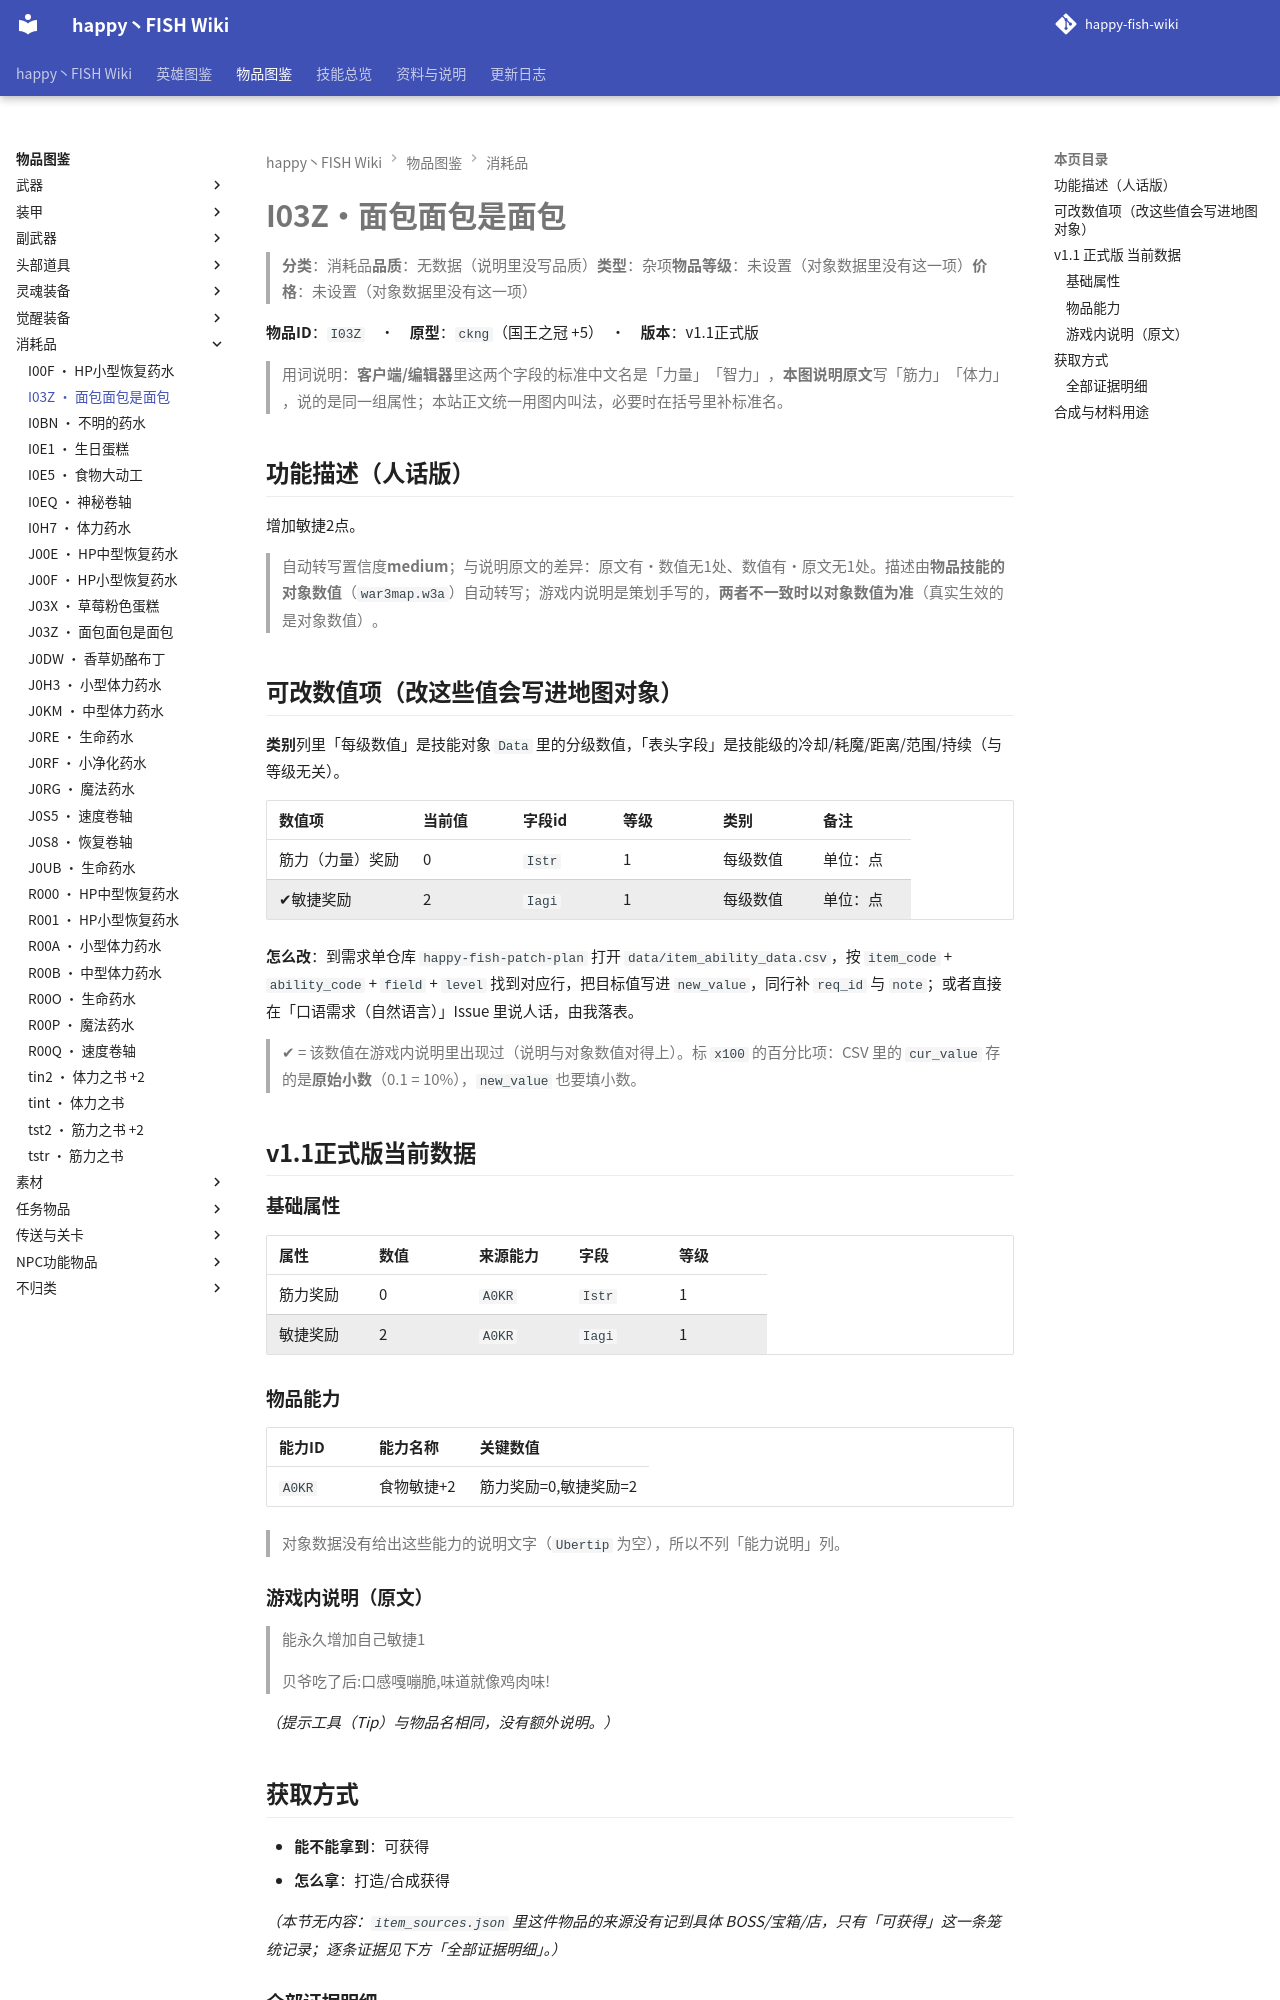

repository: slasher233/happy-fish-sao-wiki · page: items/消耗品/I03Z_面包面包是面包/index.html · generator: mkdocs

# I03Z · 面包面包是面包

> **分类**：消耗品　**品质**：无数据（说明里没写品质）　**类型**：杂项　**物品等级**：未设置（对象数据里没有这一项）　**价格**：未设置（对象数据里没有这一项）

**物品 ID**：`I03Z`　·　**原型**：`ckng`（国王之冠 +5）　·　**版本**：v1.1 正式版

> 用词说明：**客户端/编辑器**里这两个字段的标准中文名是「力量」「智力」，**本图说明原文**写「筋力」「体力」，说的是同一组属性；本站正文统一用图内叫法，必要时在括号里补标准名。

## 功能描述（人话版）

增加敏捷 2 点。

> 自动转写置信度 **medium**；与说明原文的差异：原文有·数值无 1 处、数值有·原文无 1 处。
> 描述由**物品技能的对象数值**（`war3map.w3a`）自动转写；游戏内说明是策划手写的，**两者不一致时以对象数值为准**（真实生效的是对象数值）。

## 可改数值项（改这些值会写进地图对象）

**类别**列里「每级数值」是技能对象 `Data` 里的分级数值，「表头字段」是技能级的冷却/耗魔/距离/范围/持续（与等级无关）。

| 数值项 | 当前值 | 字段 id | 等级 | 类别 | 备注 |
| --- | --- | --- | --- | --- | --- |
| 筋力（力量）奖励 | 0 | `Istr` | 1 | 每级数值 | 单位：点 |
| ✔ 敏捷奖励 | 2 | `Iagi` | 1 | 每级数值 | 单位：点 |


**怎么改**：到需求单仓库 `happy-fish-patch-plan` 打开 `data/item_ability_data.csv`，按 `item_code` + `ability_code` + `field` + `level` 找到对应行，把目标值写进 `new_value`，同行补 `req_id` 与 `note`；或者直接在「口语需求（自然语言）」Issue 里说人话，由我落表。

> ✔ = 该数值在游戏内说明里出现过（说明与对象数值对得上）。标 `x100` 的百分比项：CSV 里的 `cur_value` 存的是**原始小数**（0.1 = 10%），`new_value` 也要填小数。

## v1.1 正式版 当前数据

### 基础属性

| 属性 | 数值 | 来源能力 | 字段 | 等级 |
| --- | --- | --- | --- | --- |
| 筋力奖励 | 0 | `A0KR` | `Istr` | 1 |
| 敏捷奖励 | 2 | `A0KR` | `Iagi` | 1 |

### 物品能力

| 能力 ID | 能力名称 | 关键数值 |
| --- | --- | --- |
| `A0KR` | 食物敏捷+2 | 筋力奖励=0, 敏捷奖励=2 |


> 对象数据没有给出这些能力的说明文字（`Ubertip` 为空），所以不列「能力说明」列。

### 游戏内说明（原文）

> 能永久增加自己敏捷1
>
> 贝爷吃了后:口感嘎嘣脆,味道就像鸡肉味!

_（提示工具（Tip）与物品名相同，没有额外说明。）_

## 获取方式

- **能不能拿到**：可获得
- **怎么拿**：打造/合成获得

_（本节无内容：`item_sources.json` 里这件物品的来源没有记到具体 BOSS/宝箱/店，只有「可获得」这一条笼统记录；逐条证据见下方「全部证据明细」。）_

### 全部证据明细

**打造 / 合成**

| 触发物 | 消耗材料 | 触发器行号（`war3map.j`） | 备注 |
| --- | --- | --- | --- |
| （自动合成） |  | `46115` | — |
| （自动合成） |  | `46127` | — |
